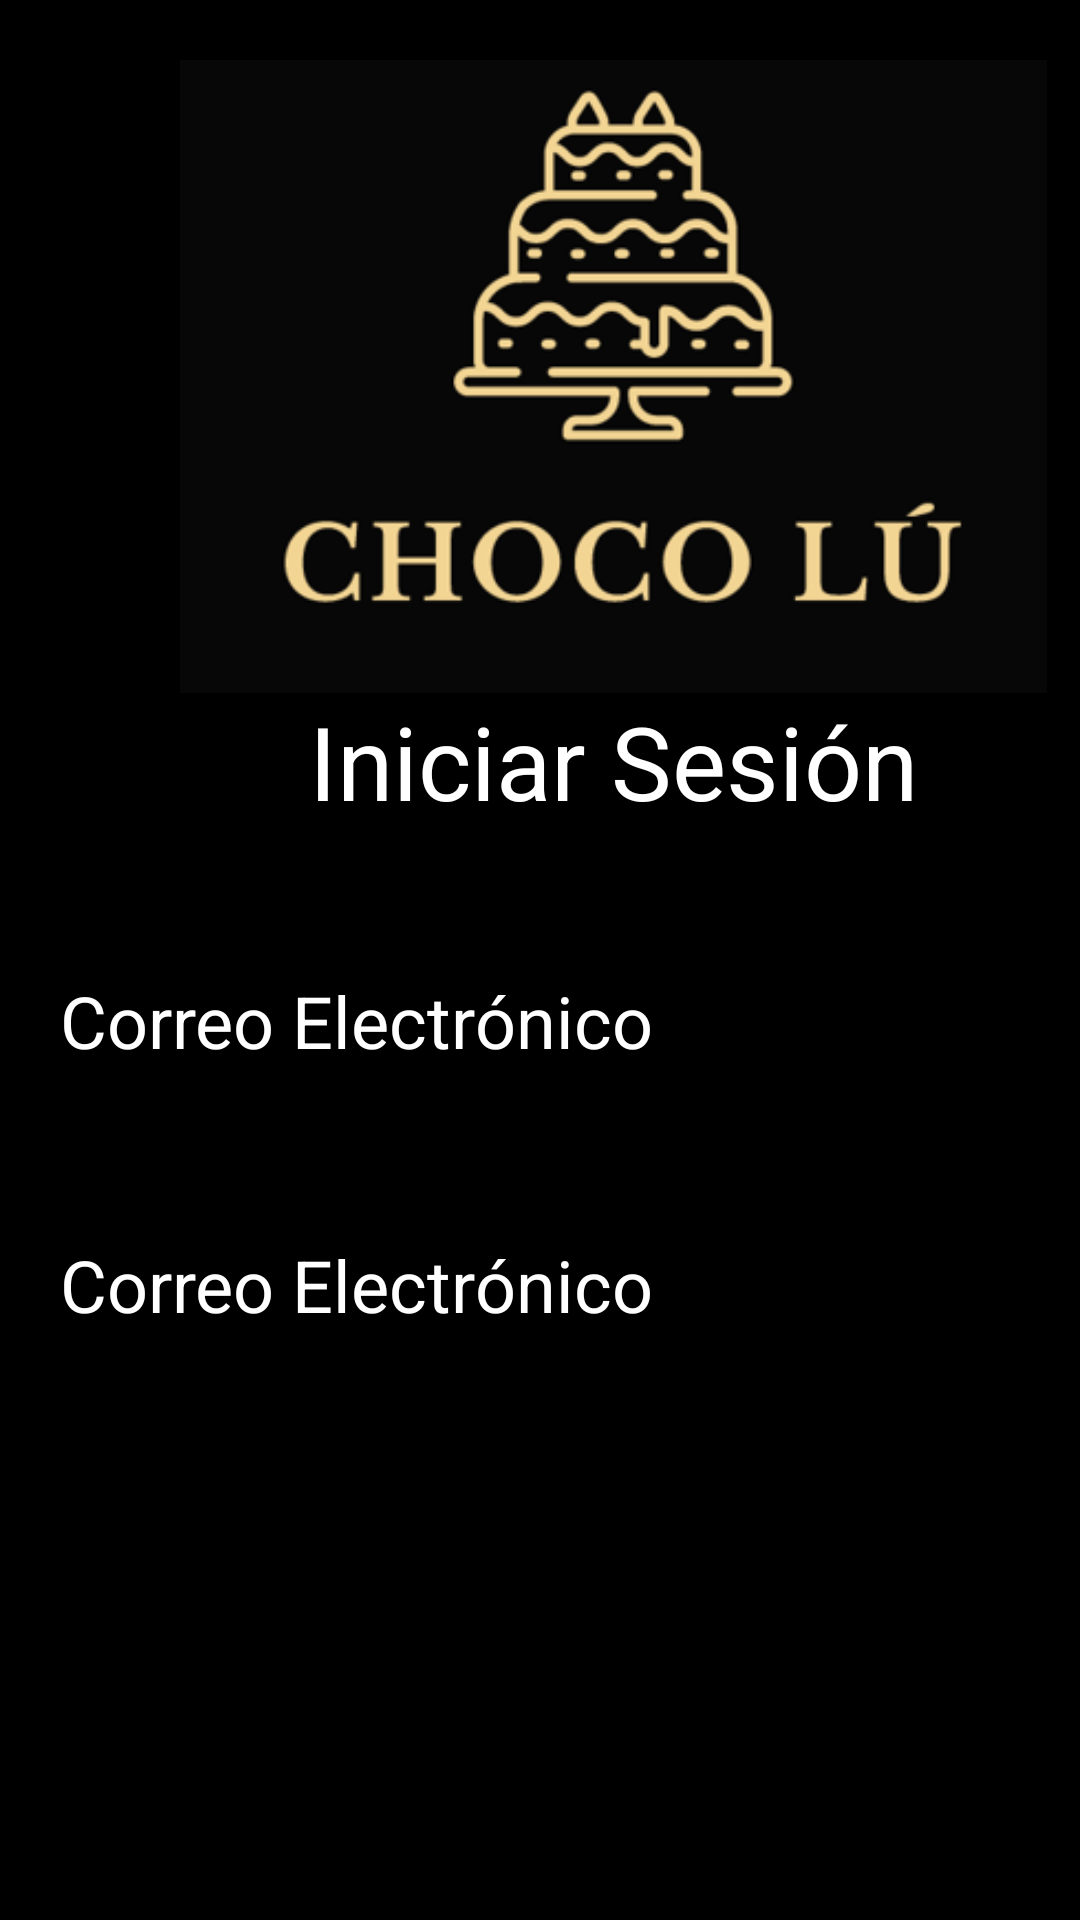

The Android layout XML behind this screen, and the referenced resources:
<!-- AndroidManifest.xml: application theme Theme.EjercicioClase1 -->
<!-- res/layout/activity_login.xml -->
<?xml version="1.0" encoding="utf-8"?>
<androidx.constraintlayout.widget.ConstraintLayout xmlns:android="http://schemas.android.com/apk/res/android"
    xmlns:app="http://schemas.android.com/apk/res-auto"
    xmlns:tools="http://schemas.android.com/tools"
    android:layout_width="match_parent"
    android:layout_height="match_parent"
    tools:context=".LoginActivity">

    <androidx.constraintlayout.widget.ConstraintLayout
        android:layout_width="409dp"
        android:layout_height="729dp"
        android:background="#000000"
        android:padding="20sp"
        tools:layout_editor_absoluteX="1dp"
        tools:layout_editor_absoluteY="1dp">

        <ImageView
            android:id="@+id/imageView2"
            android:layout_width="wrap_content"
            android:layout_height="211dp"
            app:layout_constraintEnd_toEndOf="parent"
            app:layout_constraintStart_toStartOf="parent"
            app:layout_constraintTop_toTopOf="parent"
            app:srcCompat="@drawable/logochocolu" />

        <TextView
            android:id="@+id/textViewIniciarSesion"
            android:layout_width="match_parent"
            android:layout_height="wrap_content"
            android:text="Iniciar Sesión"
            android:textAlignment="center"
            android:textColor="#FFFFFF"
            android:textSize="34sp"
            app:layout_constraintEnd_toEndOf="@+id/imageView2"
            app:layout_constraintStart_toStartOf="@+id/imageView2"
            app:layout_constraintTop_toBottomOf="@+id/imageView2" />

        <EditText
            android:id="@+id/editTextTextEmailAddress"
            android:layout_width="match_parent"
            android:layout_height="wrap_content"
            android:layout_marginTop="40dp"
            android:background="#000000"
            android:drawableStart="@drawable/ic_baseline_person_24"
            android:drawablePadding="5sp"
            android:ems="10"
            android:hint="@string/hintTextEmail"
            android:inputType="textEmailAddress"
            android:minHeight="48dp"
            android:textColor="#FFFFFF"
            android:textColorHint="#FFFFFF"
            android:textSize="24sp"
            app:layout_constraintEnd_toEndOf="@+id/textViewIniciarSesion"
            app:layout_constraintHorizontal_bias="0.0"
            app:layout_constraintStart_toStartOf="@+id/textViewIniciarSesion"
            app:layout_constraintTop_toBottomOf="@+id/textViewIniciarSesion" />

        <EditText
            android:id="@+id/editTextTextEmailAddress2"
            android:layout_width="match_parent"
            android:layout_height="wrap_content"
            android:layout_marginTop="40dp"
            android:background="#000000"
            android:drawableStart="@drawable/ic_baseline_person_24"
            android:drawablePadding="5sp"
            android:ems="10"
            android:hint="@string/hintTextEmail"
            android:inputType="textEmailAddress"
            android:minHeight="48dp"
            android:textColor="#FFFFFF"
            android:textColorHint="#FFFFFF"
            android:textSize="24sp"
            app:layout_constraintEnd_toEndOf="@+id/editTextTextEmailAddress"
            app:layout_constraintStart_toStartOf="@+id/editTextTextEmailAddress"
            app:layout_constraintTop_toBottomOf="@+id/editTextTextEmailAddress" />
    </androidx.constraintlayout.widget.ConstraintLayout>
</androidx.constraintlayout.widget.ConstraintLayout>
<!-- resources referenced by this layout -->
<resources>
  <!-- drawable logochocolu: png bitmap (drawable, 31616 bytes) -->
  <string name="hintTextEmail">Correo Electrónico</string>
  <style name="Theme.EjercicioClase1" parent="Theme.MaterialComponents.DayNight.DarkActionBar">
          
          <item name="colorPrimary">@color/purple_500</item>
          <item name="colorPrimaryVariant">@color/purple_700</item>
          <item name="colorOnPrimary">@color/white</item>
          
          <item name="colorSecondary">@color/teal_200</item>
          <item name="colorSecondaryVariant">@color/teal_700</item>
          <item name="colorOnSecondary">@color/black</item>
          
          <item name="android:statusBarColor" tools:targetApi="l">?attr/colorPrimaryVariant</item>
          
      </style>
  <!-- not gathered from this repository: default colours our renderer supplied (Android Studio template values) -->
  <color name="purple_500">#FF6200EE</color>
  <color name="purple_700">#FF3700B3</color>
  <color name="teal_200">#FF03DAC5</color>
  <color name="teal_700">#FF018786</color>
  <color name="black">#FF000000</color>
  <color name="white">#FFFFFFFF</color>
</resources>
